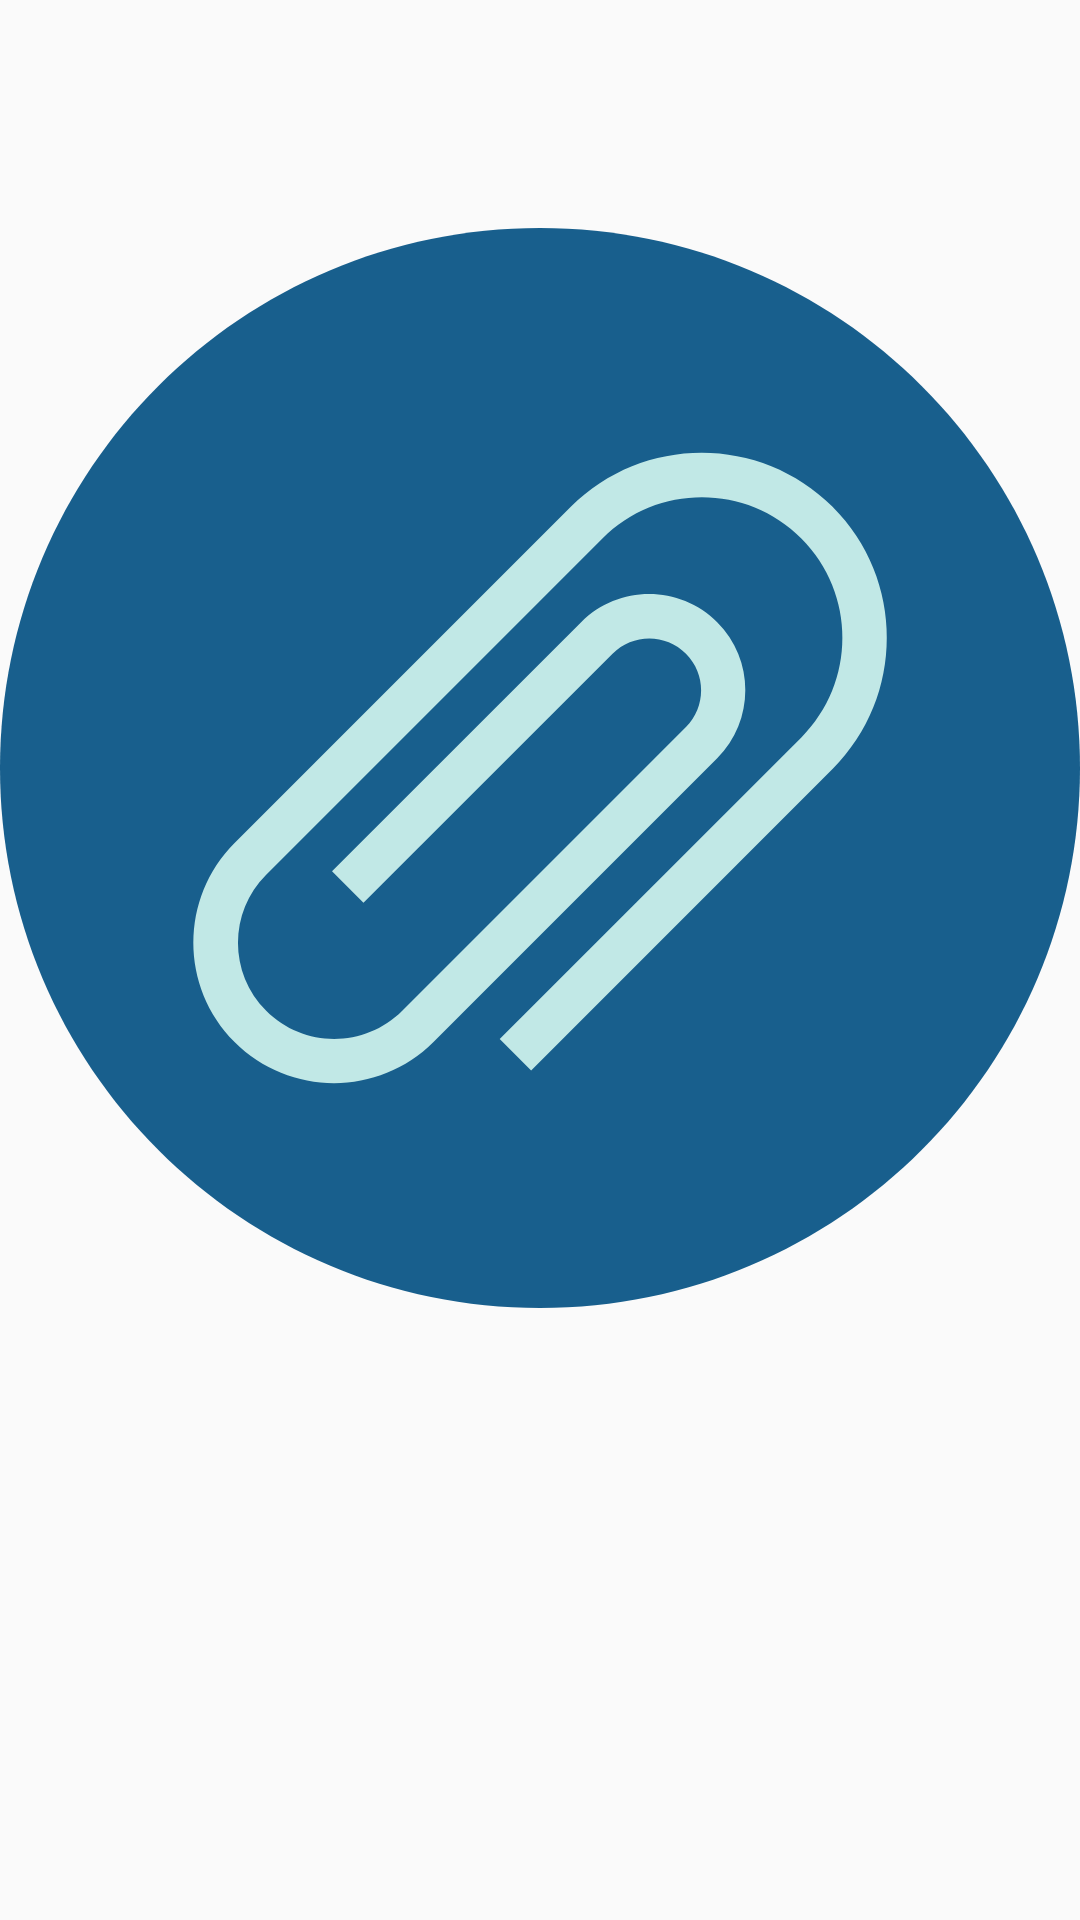

This screen was rendered from an Android layout file. Write that file and the resources it references.
<!-- AndroidManifest.xml: application theme AppTheme -->
<!-- res/layout/attachment_layout.xml -->
<?xml version="1.0" encoding="utf-8"?>
<RelativeLayout xmlns:android="http://schemas.android.com/apk/res/android"
    xmlns:app="http://schemas.android.com/apk/res-auto"
    android:layout_width="wrap_content"
    android:layout_height="wrap_content">

    <ImageView
        android:id="@+id/attachment"
        android:layout_width="wrap_content"
        android:layout_height="wrap_content"
        app:srcCompat="@drawable/ic_clip" />
</RelativeLayout>
<!-- resources referenced by this layout -->
<resources>
  <!-- drawable ic_clip (drawable) -->
  <vector xmlns:android="http://schemas.android.com/apk/res/android"
  xmlns:aapt="http://schemas.android.com/aapt"
          android:width="512dp"
          android:height="512dp"
          android:viewportWidth="512.0"
          android:viewportHeight="512.0">
      <path
          android:pathData="m512,256c0,141.4 -114.6,256 -256,256s-256,-114.6 -256,-256 114.6,-256 256,-256 256,114.6 256,256zM512,256">
          <aapt:attr name="android:fillColor">
  <gradient 
  
          android:startY="38390.1184"
          android:startX="38390.1184"
          android:endY="223753.8816"
          android:endX="223753.8816"
          android:type="linear">
  <item android:offset="0.0" android:color="#FF185F8D" />
  <item android:offset="1.0" android:color="#FF082947" />
              </gradient></aapt:attr></path>
      <path
          android:pathData="m394.7,132.2c-34.2,-34.2 -89.9,-34.2 -124.1,0l-159.4,159.4c-26,26 -26,68.3 0,94.3 26,26 68.3,26 94.3,0l134.5,-134.5c17.8,-17.8 17.8,-46.8 0,-64.5 -17.8,-17.8 -46.8,-17.8 -64.5,0l-118.1,118.1 14.9,14.9 118.1,-118.1c9.6,-9.6 25.2,-9.6 34.8,0 9.6,9.6 9.6,25.2 0,34.8l-134.5,134.5c-17.8,17.8 -46.8,17.8 -64.5,0 -17.8,-17.8 -17.8,-46.8 0,-64.5l159.4,-159.4c26,-26 68.3,-26 94.3,0 26,26 26,68.3 0,94.3l-143,143 14.9,14.9 143,-143c34.2,-34.2 34.2,-89.9 0,-124.1zM394.7,132.2">
          <aapt:attr name="android:fillColor">
  <gradient 
  
          android:startY="104684.8512"
          android:startX="101530.88"
          android:endY="168239.7184"
          android:endX="165085.7472"
          android:type="linear">
  <item android:offset="0.0" android:color="#FFC1E8E6" />
  <item android:offset="1.0" android:color="#FF77C0BC" />
              </gradient></aapt:attr></path>
  </vector>
  <style name="AppTheme" parent="Theme.AppCompat.Light.DarkActionBar">
          
          <item name="colorPrimary">#FBC02D</item>
          <item name="colorPrimaryDark">#2196F3</item>
          <item name="colorAccent">#1565C0</item>
      </style>
</resources>
